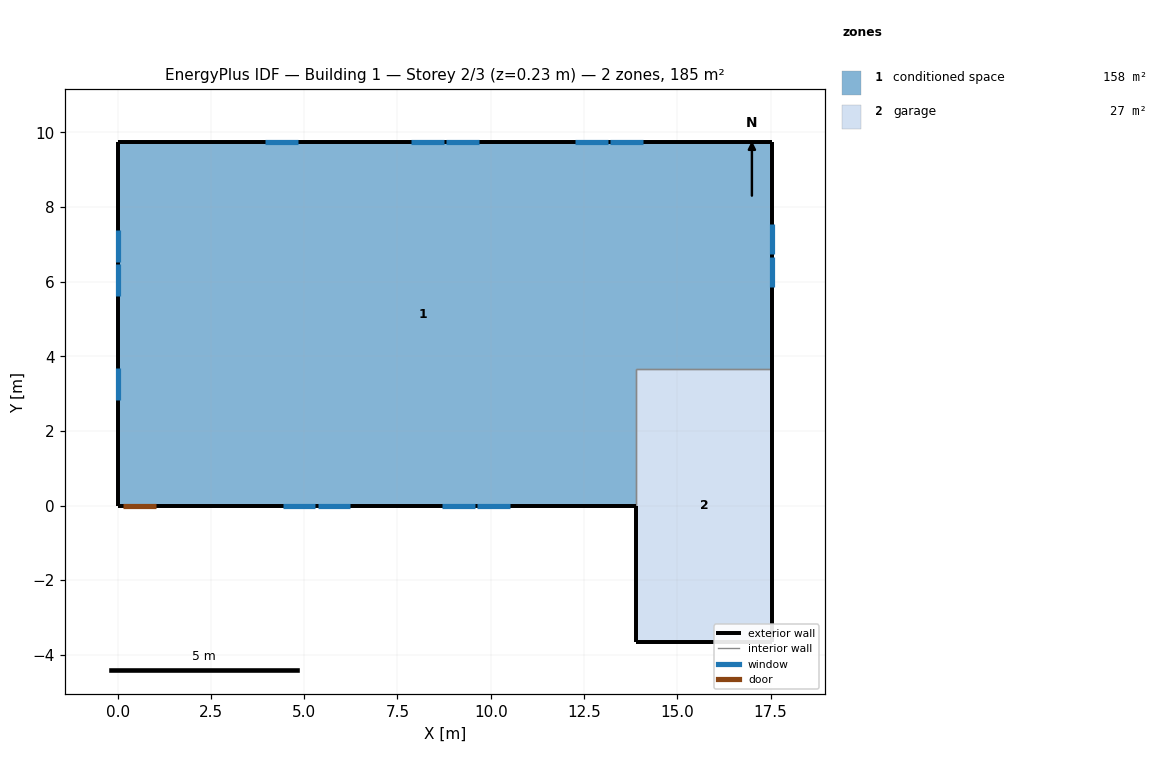
=== STOREY PLAN SPEC (per zone: floor XY polygon, exterior-wall plan segments, windows/doors) ===
zone 1: conditioned space  (157.7 m²)
  floor: (17.55, 9.75) (17.55, 3.66) (13.89, 3.66) (13.89, 0.00) (0.00, 0.00) (0.00, 9.75)
  exterior wall: (17.55, 9.75) – (17.55, 3.66)  [6.1 m]
    window: (17.55, 5.86) – (17.55, 6.67)  [0.9 m²]
    window: (17.55, 6.73) – (17.55, 7.55)  [0.9 m²]
  exterior wall: (13.89, 0.00) – (1.05, 0.00)  [12.8 m]
    window: (4.43, 0.00) – (5.30, 0.00)  [1.0 m²]
    window: (5.36, 0.00) – (6.23, 0.00)  [1.0 m²]
    window: (8.71, 0.00) – (9.58, 0.00)  [1.0 m²]
    window: (9.64, 0.00) – (10.52, 0.00)  [1.0 m²]
  exterior wall: (1.05, 0.00) – (0.13, 0.00)  [0.9 m]
    door: (0.15, 0.00) – (1.02, 0.00)  [1.9 m²]
  exterior wall: (0.13, 0.00) – (0.00, 0.00)  [0.1 m]
  exterior wall: (0.00, 0.00) – (0.00, 9.75)  [9.8 m]
    window: (0.00, 7.38) – (0.00, 6.53)  [1.0 m²]
    window: (0.00, 6.47) – (0.00, 5.63)  [1.0 m²]
    window: (0.00, 3.67) – (0.00, 2.83)  [1.0 m²]
  exterior wall: (0.00, 9.75) – (17.55, 9.75)  [17.6 m]
    window: (14.07, 9.75) – (13.19, 9.75)  [1.0 m²]
    window: (13.13, 9.75) – (12.25, 9.75)  [1.0 m²]
    window: (9.68, 9.75) – (8.81, 9.75)  [1.0 m²]
    window: (8.74, 9.75) – (7.87, 9.75)  [1.0 m²]
    window: (4.83, 9.75) – (3.95, 9.75)  [1.0 m²]
  interior walls: 2
zone 2: garage  (26.8 m²)
  floor: (13.89, -3.66) (13.89, 3.66) (17.55, 3.66) (17.55, -3.66)
  exterior wall: (13.89, 0.00) – (13.89, -3.66)  [3.7 m]
  exterior wall: (17.55, 3.66) – (17.55, -3.66)  [7.3 m]
  exterior wall: (17.55, -3.66) – (13.89, -3.66)  [3.7 m]
  interior walls: 2

=== DERIVED (storey summary) ===
Building: Building 1
Storey: 2 of 3  (floor level z = 0.23 m)
Storey gross floor area: 184.5 m²
Zones on this storey: 2
  - conditioned space: floor 157.7 m²; exterior wall 47.3 m (115.3 m²); 14 window(s) 13.8 m²; WWR 12.0%; 1 door(s)
  - garage: floor 26.8 m²; exterior wall 14.6 m (35.7 m²); WWR 0.0%
Zone adjacency (shared interzone walls):
  - conditioned space ↔ garage